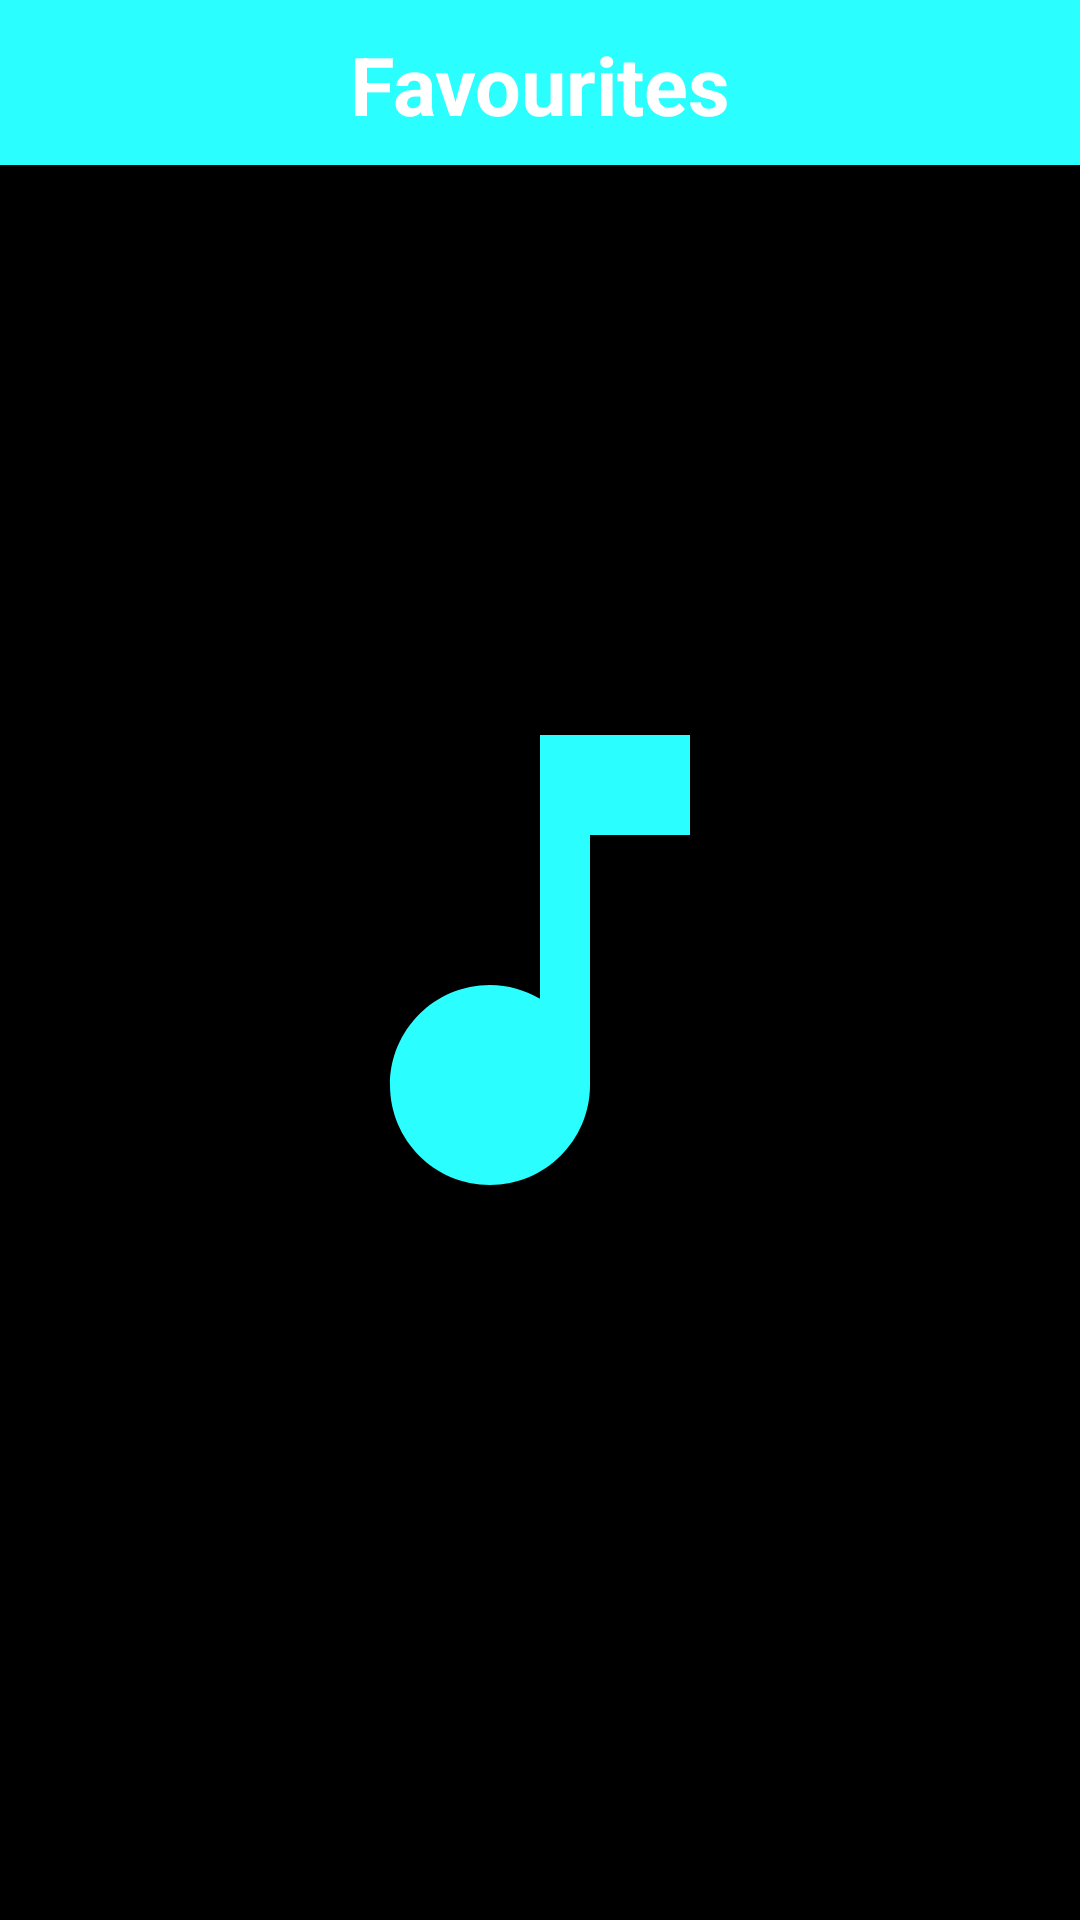

Write the Android layout XML for this screen, with the resource values it uses.
<!-- AndroidManifest.xml: application theme splashScreenTheme -->
<!-- res/layout/fragment_favourite.xml -->
<?xml version="1.0" encoding="utf-8"?>
<androidx.constraintlayout.widget.ConstraintLayout xmlns:android="http://schemas.android.com/apk/res/android"
    xmlns:app="http://schemas.android.com/apk/res-auto"
    xmlns:tools="http://schemas.android.com/tools"
    android:layout_width="match_parent"
    android:layout_height="match_parent"
    android:orientation="vertical"
    tools:context=".Frgement.Favourite">

    <TextView
        android:id="@+id/textView2"
        android:layout_width="match_parent"
        android:layout_height="55dp"
        android:background="@color/skyBlue"
        android:gravity="center"
        android:padding="10dp"
        android:text="@string/favourites"
        android:textColor="@color/white"
        android:textSize="27sp"
        android:textStyle="bold"
        app:layout_constraintEnd_toEndOf="parent"
        app:layout_constraintStart_toStartOf="parent"
        app:layout_constraintTop_toTopOf="parent" />

    <androidx.recyclerview.widget.RecyclerView
        android:id="@+id/favRecyclerView"
        android:layout_width="match_parent"
        android:layout_height="wrap_content"
        android:scrollbarThumbVertical="@drawable/scroll_bar"
        android:scrollbars="vertical"
        android:layout_marginTop="10dp"
        app:layout_constraintEnd_toEndOf="parent"
        app:layout_constraintStart_toStartOf="parent"
        app:layout_constraintTop_toBottomOf="@+id/textView2" />

    <com.google.android.material.floatingactionbutton.ExtendedFloatingActionButton
        android:id="@+id/fABFavourite"
        android:layout_width="wrap_content"
        android:layout_height="wrap_content"
        android:layout_marginEnd="20dp"
        android:layout_marginBottom="20dp"
        android:visibility="gone"
        android:backgroundTint="@color/skyBlue"
        app:icon="@drawable/shuffle"
        app:iconSize="35dp"
        app:iconTint="@color/white"
        app:layout_constraintBottom_toBottomOf="parent"
        app:layout_constraintEnd_toEndOf="parent" />


</androidx.constraintlayout.widget.ConstraintLayout>
<!-- resources referenced by this layout -->
<resources>
  <color name="skyBlue">#2afefe</color>
  <color name="white">#FFFFFFFF</color>
  <!-- drawable scroll_bar (drawable) -->
  <vector android:autoMirrored="true" android:height="50dp"
      android:tint="#2AFEFE" android:viewportHeight="24"
      android:viewportWidth="5" android:width="18dp"
      xmlns:android="http://schemas.android.com/apk/res/android">
      <path android:fillColor="@android:color/white" android:pathData="M19,5v14H5V5h14m0,-2H5c-1.1,0 -2,0.9 -2,2v14c0,1.1 0.9,2 2,2h14c1.1,0 2,-0.9 2,-2V5c0,-1.1 -0.9,-2 -2,-2z"/>
  </vector>
  <string name="favourites">Favourites</string>
  <style name="splashScreenTheme" parent="Theme.MaterialComponents.DayNight.NoActionBar">
          <item name="android:windowBackground">@drawable/splah_screen</item>
      </style>
  <!-- drawable splah_screen (drawable) -->
  <?xml version="1.0" encoding="utf-8"?>
  <layer-list xmlns:android="http://schemas.android.com/apk/res/android">
      <item android:drawable="@color/black"/>
      <item android:drawable="@drawable/music_icon" android:gravity="center" />
  </layer-list>
  <color name="black">#FF000000</color>
  <!-- drawable music_icon (drawable) -->
  <vector android:height="200dp" android:tint="#2afefe"
      android:viewportHeight="24" android:viewportWidth="24"
      android:width="200dp" xmlns:android="http://schemas.android.com/apk/res/android">
      <path android:fillColor="@android:color/white"
          android:pathData="M12,3v10.55c-0.59,-0.34 -1.27,-0.55 -2,-0.55 -2.21,0 -4,1.79 -4,4s1.79,4 4,4 4,-1.79 4,-4V7h4V3h-6z"/>
  </vector>
</resources>
